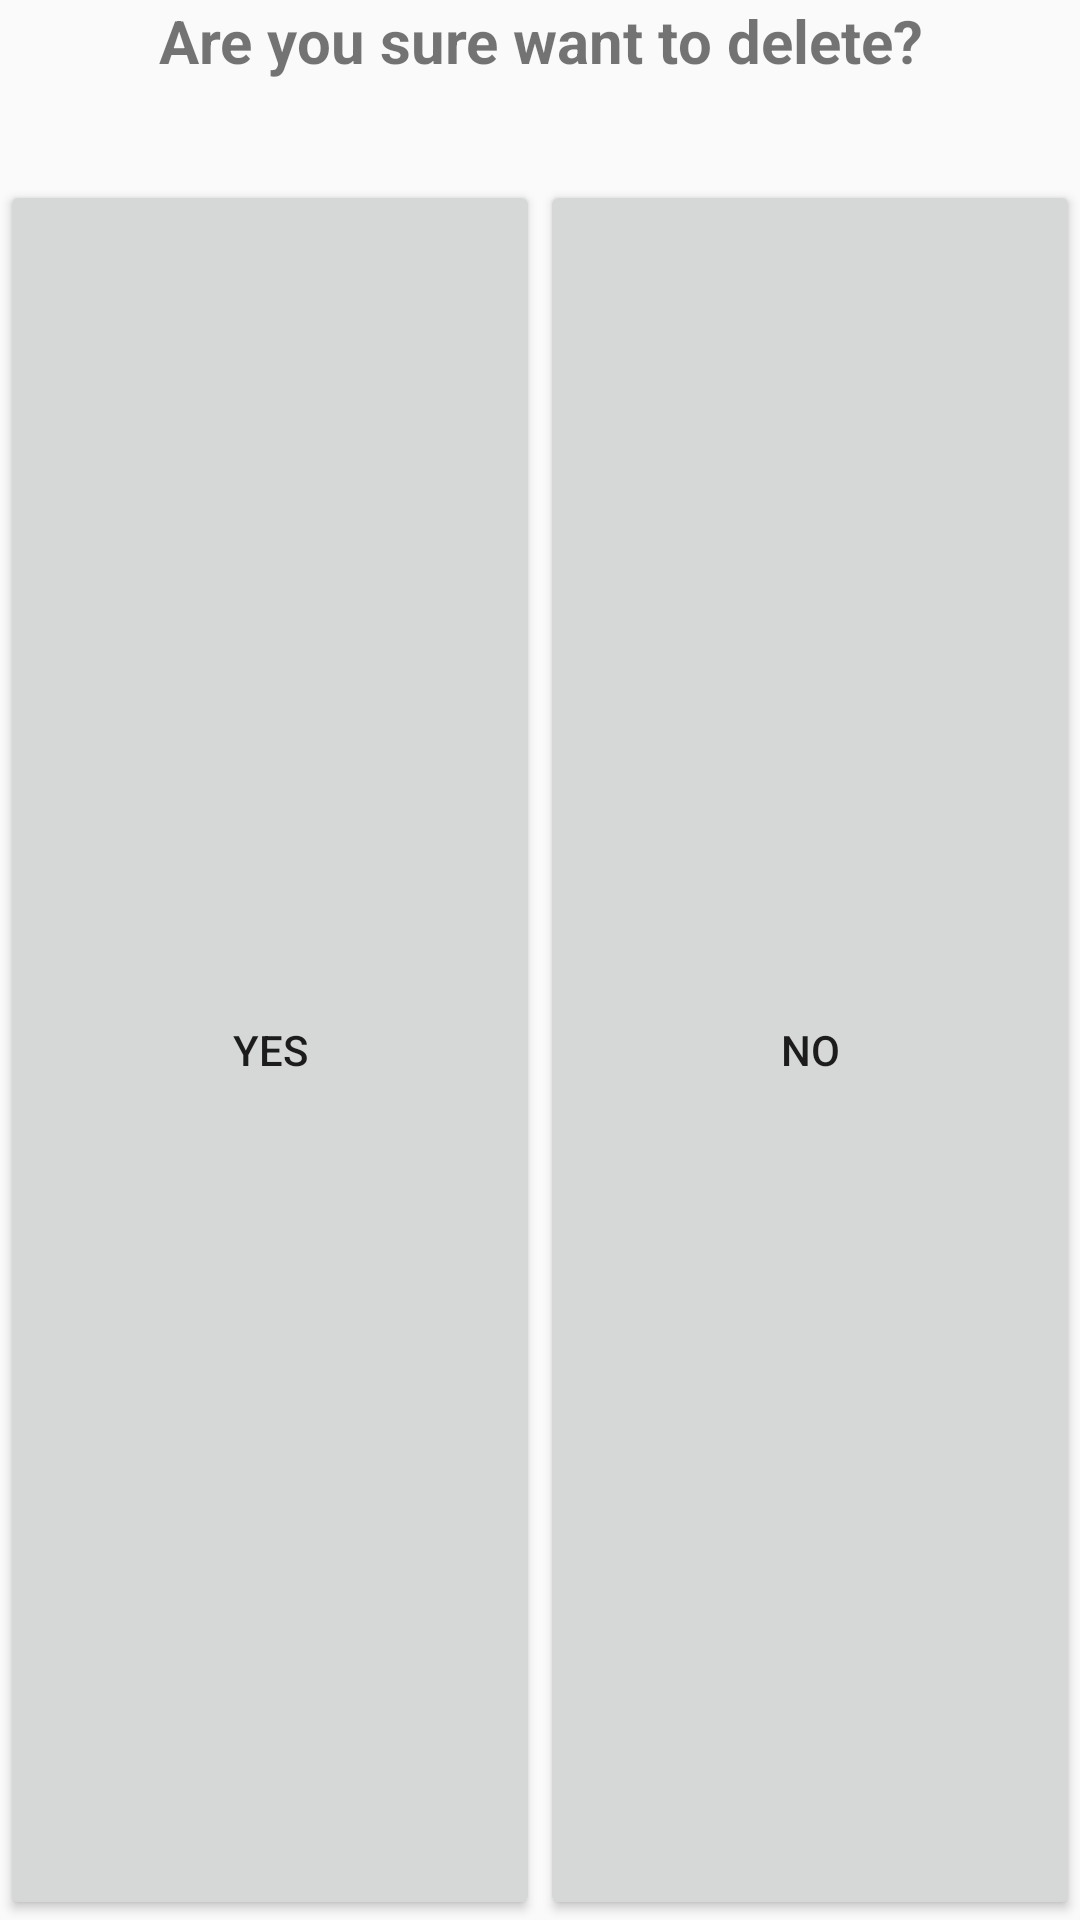

Produce the Android XML layout that renders to this screen, including the resource entries it uses.
<!-- AndroidManifest.xml: application theme AppTheme -->
<!-- res/layout/dialog_delete.xml -->
<?xml version="1.0" encoding="utf-8"?>
<LinearLayout xmlns:android="http://schemas.android.com/apk/res/android"
    android:layout_width="300dp"
    android:layout_height="100dp">

    <LinearLayout
        android:layout_width="match_parent"
        android:layout_height="match_parent"
        android:orientation="vertical">
        <LinearLayout
            android:layout_width="match_parent"
            android:layout_height="60dp">
            <TextView
                android:text="Are you sure want to delete?"
                android:textAlignment="center"
                android:textSize="20dp"
                android:textStyle="bold"
                android:layout_width="match_parent"
                android:layout_height="match_parent"/>
        </LinearLayout>
        <LinearLayout
            android:layout_width="match_parent"
            android:layout_height="match_parent"
            android:orientation="horizontal">
            <Button
                android:text="Yes"
                android:id="@+id/deleteYes"
                android:layout_width="match_parent"
                android:layout_height="match_parent"
                android:layout_weight="50"/>
            <Button
                android:id="@+id/deleteNo"
                android:text="No"
                android:textAlignment="center"
                android:layout_width="match_parent"
                android:layout_height="match_parent"
                android:layout_weight="50"/>
        </LinearLayout>
    </LinearLayout>
</LinearLayout>
<!-- resources referenced by this layout -->
<resources>
  <style name="AppTheme" parent="Theme.AppCompat.Light.DarkActionBar">
          
          <item name="colorPrimary">@color/colorPrimary</item>
          <item name="colorPrimaryDark">@color/colorPrimaryDark</item>
          <item name="colorAccent">@color/colorAccent</item>
          <item name="windowActionBar">false</item>
          <item name="windowNoTitle">true</item>
      </style>
  <!-- not gathered from this repository: default colours our renderer supplied (Android Studio template values) -->
  <color name="colorPrimary">#FF6200EE</color>
  <color name="colorPrimaryDark">#FF3700B3</color>
  <color name="colorAccent">#FF03DAC5</color>
</resources>
